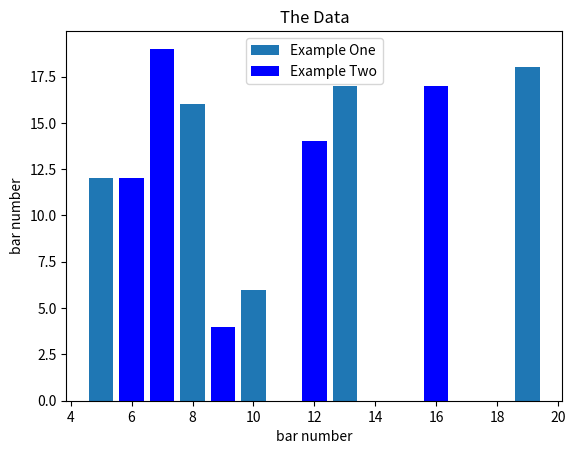

This chart was generated by the following Python code:
from matplotlib import pyplot as plt

plt.bar([5,8,10,13,19],[12,16,6,17,18], label="Example One")
plt.bar([12,7,16,6,9],[14,19,17,12,4], label="Example Two", color='b')


plt.legend()
plt.ylabel("bar number")
plt.xlabel("bar number")

plt.title("The Data")

plt.show()
